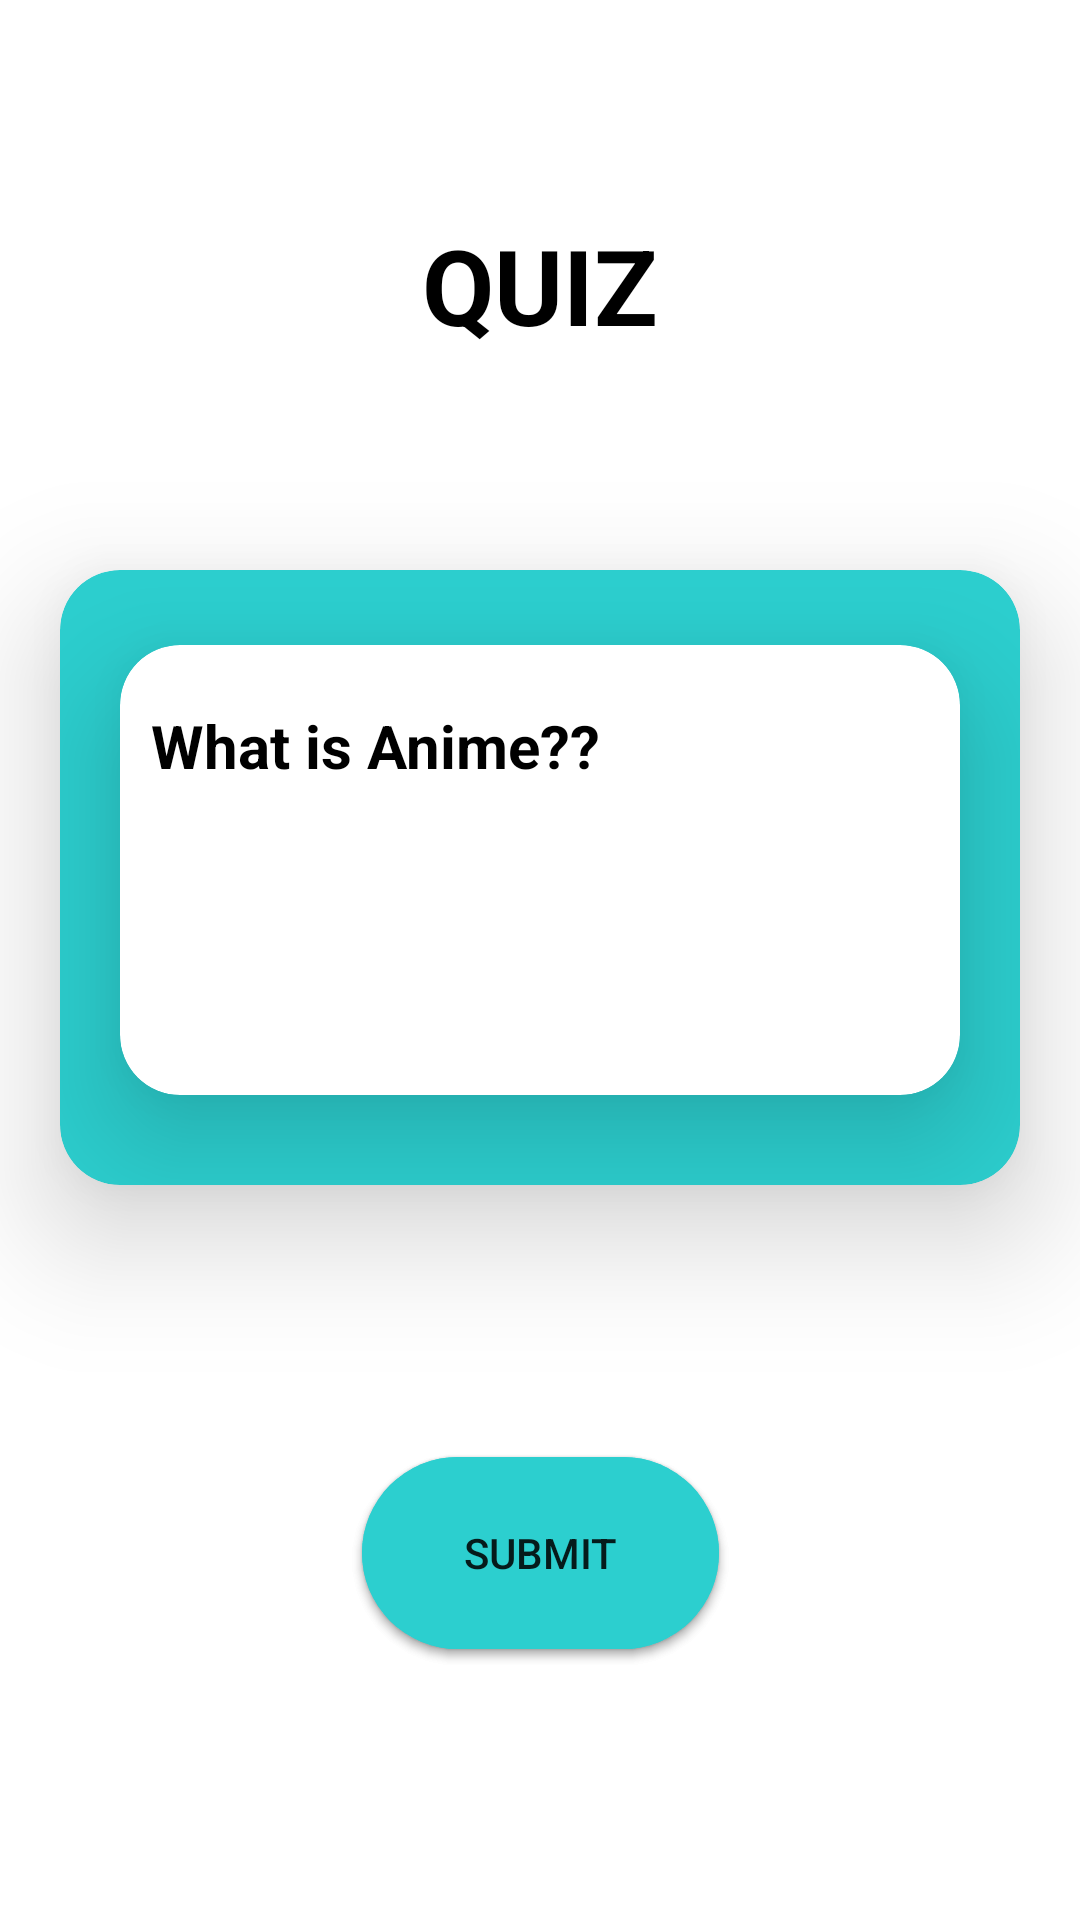

The Android layout XML behind this screen, and the referenced resources:
<!-- AndroidManifest.xml: application theme Theme.BabyBlues -->
<!-- res/layout/activity_adhdquiz.xml -->
<?xml version="1.0" encoding="utf-8"?>
<androidx.constraintlayout.widget.ConstraintLayout xmlns:android="http://schemas.android.com/apk/res/android"
    xmlns:app="http://schemas.android.com/apk/res-auto"
    xmlns:tools="http://schemas.android.com/tools"
    android:layout_width="match_parent"
    android:layout_height="match_parent"
    tools:context=".Quiz">

    <TextView
        android:layout_width="wrap_content"
        android:layout_height="wrap_content"
        android:text="QUIZ"
        android:textColor="@color/black"
        android:textSize="35sp"
        android:textStyle="bold"
        app:layout_constraintBottom_toTopOf="@+id/cardView"
        app:layout_constraintEnd_toEndOf="parent"
        app:layout_constraintStart_toStartOf="parent"
        app:layout_constraintTop_toTopOf="parent" />

    <androidx.cardview.widget.CardView
        android:id="@+id/cardView"
        android:layout_width="match_parent"
        android:layout_height="wrap_content"
        android:layout_marginStart="20dp"
        android:layout_marginTop="120dp"
        android:layout_marginEnd="20dp"
        android:layout_marginBottom="175dp"
        android:backgroundTint="#2CCFCF"
        android:padding="8dp"
        app:cardCornerRadius="20dp"
        app:cardElevation="25dp"
        app:layout_constraintBottom_toBottomOf="parent"
        app:layout_constraintEnd_toEndOf="parent"
        app:layout_constraintStart_toStartOf="parent"
        app:layout_constraintTop_toTopOf="parent"
        tools:ignore="MissingConstraints">

        <LinearLayout
            android:layout_width="match_parent"
            android:layout_height="wrap_content"
            android:orientation="vertical">

            <androidx.cardview.widget.CardView
                android:layout_width="match_parent"
                android:layout_height="150dp"
                android:layout_marginStart="20dp"
                android:layout_marginTop="25dp"
                android:layout_marginEnd="20dp"
                android:backgroundTint="@color/white"
                android:padding="8dp"
                app:cardCornerRadius="20dp"
                app:cardElevation="25dp"
                app:contentPaddingLeft="10dp"
                app:contentPaddingRight="10dp"
                app:contentPaddingTop="20dp">

                <TextView
                    android:id="@+id/question"
                    android:layout_width="wrap_content"
                    android:layout_height="wrap_content"
                    android:textAlignment="center"
                    android:text="What is Anime??"
                    android:textColor="@color/black"
                    android:textSize="20sp"
                    android:textStyle="bold" />

            </androidx.cardview.widget.CardView>

            <androidx.recyclerview.widget.RecyclerView
                android:id="@+id/options"
                android:layout_width="match_parent"
                android:layout_height="wrap_content"
                android:layout_marginStart="5dp"
                android:layout_gravity="center_vertical"
                android:layout_marginBottom="20dp"
                android:layout_marginEnd="5dp"
                android:background="#2CCFCF"
                android:fitsSystemWindows="true"
                android:padding="5dp">

            </androidx.recyclerview.widget.RecyclerView>

        </LinearLayout>

    </androidx.cardview.widget.CardView>

    <androidx.appcompat.widget.AppCompatButton
        android:id="@+id/button"
        android:layout_width="119dp"
        android:layout_height="64dp"
        android:background="@drawable/nextbutton"
        android:text="Next"
        app:layout_constraintBottom_toBottomOf="parent"
        app:layout_constraintEnd_toEndOf="parent"
        app:layout_constraintStart_toStartOf="parent"
        app:layout_constraintTop_toBottomOf="@+id/cardView" />
    <androidx.appcompat.widget.AppCompatButton
        android:id="@+id/button2"
        android:layout_width="119dp"
        android:layout_height="64dp"
        android:background="@drawable/nextbutton"
        android:text="SUBMIT"
        app:layout_constraintBottom_toBottomOf="parent"
        app:layout_constraintEnd_toEndOf="parent"
        app:layout_constraintStart_toStartOf="parent"
        app:layout_constraintTop_toBottomOf="@+id/cardView" />
</androidx.constraintlayout.widget.ConstraintLayout>
<!-- resources referenced by this layout -->
<resources>
  <color name="black">#FF000000</color>
  <color name="white">#FFFFFFFF</color>
  <!-- drawable nextbutton (drawable) -->
  <?xml version="1.0" encoding="utf-8"?>
  <shape xmlns:android="http://schemas.android.com/apk/res/android"
      android:shape="rectangle">
      <solid
          android:color="#2CCFCF"/>
  
      <corners
          android:radius="33dp"/>
  
  
  
  </shape>
  <style name="Theme.BabyBlues" parent="Theme.MaterialComponents.Light.NoActionBar">
          
          <item name="colorPrimary">@color/purple_500</item>
          <item name="colorPrimaryVariant">@color/purple_700</item>
          <item name="colorOnPrimary">@color/white</item>
          
          <item name="colorSecondary">@color/teal_200</item>
          <item name="colorSecondaryVariant">@color/teal_700</item>
          <item name="colorOnSecondary">@color/black</item>
          
          <item name="android:statusBarColor">?attr/colorPrimaryVariant</item>
          <item name="android:windowTranslucentStatus">true</item>
          
      </style>
  <color name="purple_500">#FF6200EE</color>
  <color name="purple_700">#FF3700B3</color>
  <color name="teal_200">#FF03DAC5</color>
  <color name="teal_700">#FF018786</color>
</resources>
